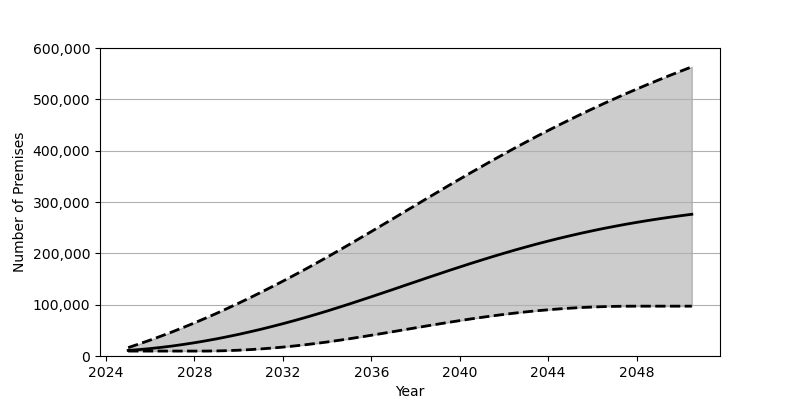

Data behind this chart, as committed beside it:
Date, Low, Base, High
2025-01-01, 9622, 10857, 16373
2025-07-01, 9622, 12484, 23533
2026-01-01, 9622, 14470, 31041
2026-07-01, 9622, 16811, 38907
2027-01-01, 9622, 19491, 47112
2027-07-01, 9622, 22497, 55644
2028-01-01, 9624, 25830, 64502
2028-07-01, 9641, 29478, 73669
2029-01-01, 9891, 33416, 83135
2029-07-01, 10441, 37657, 92895
2030-01-01, 11294, 42171, 102936
2030-07-01, 12404, 46973, 113262
2031-01-01, 13792, 52035, 123850
2031-07-01, 15437, 57358, 134698
2032-01-01, 17332, 62930, 145792
2032-07-01, 19482, 68745, 157134
2033-01-01, 21870, 74803, 168716
2033-07-01, 24477, 81095, 180531
2034-01-01, 27307, 87598, 192563
2034-07-01, 30352, 94328, 204811
2035-01-01, 33574, 101227, 217230
2035-07-01, 36934, 108259, 229783
2036-01-01, 40409, 115403, 242457
2036-07-01, 43965, 122635, 255221
2037-01-01, 47582, 129930, 268040
2037-07-01, 51235, 137247, 280882
2038-01-01, 54872, 144580, 293731
2038-07-01, 58494, 151874, 306551
2039-01-01, 62067, 159118, 319321
2039-07-01, 65562, 166290, 332011
2040-01-01, 68948, 173355, 344603
2040-07-01, 72206, 180292, 357064
2041-01-01, 75331, 187091, 369379
2041-07-01, 78276, 193718, 381532
2042-01-01, 81052, 200163, 393507
2042-07-01, 83631, 206422, 405293
2043-01-01, 85997, 212460, 416849
2043-07-01, 88150, 218280, 428200
2044-01-01, 90063, 223880, 439325
2044-07-01, 91755, 229253, 450219
2045-01-01, 93214, 234381, 460866
2045-07-01, 94427, 239277, 471282
2046-01-01, 95414, 243934, 481473
2046-07-01, 96160, 248362, 491422
2047-01-01, 96681, 252558, 501142
2047-07-01, 96985, 256526, 510634
2048-01-01, 97090, 260288, 519921
2048-07-01, 97090, 263829, 528983
2049-01-01, 97090, 267174, 537856
2049-07-01, 97090, 270333, 546537
2050-01-01, 97090, 273303, 555022
2050-07-01, 97090, 276089, 563343
